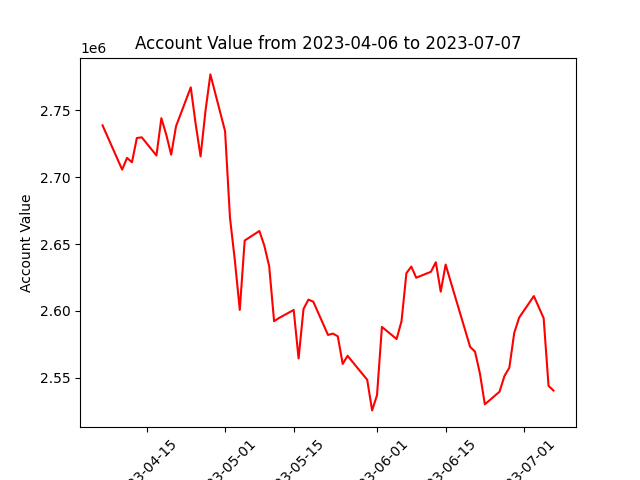

The data file committed next to this chart (first rows):
datadate, account_value
20230406, 2738806
20230410, 2705700
20230411, 2714467
20230412, 2711201
20230413, 2729336
20230414, 2729857
20230417, 2716258
20230418, 2744180
20230419, 2731836
20230420, 2716869
20230421, 2738215
20230424, 2767241
20230425, 2739789
20230426, 2715582
20230427, 2749503
20230428, 2776930
20230501, 2734474
20230502, 2669724
20230503, 2637605
20230504, 2600756
20230505, 2652652
20230508, 2659777
20230509, 2648937
20230510, 2633371
20230511, 2592291
20230512, 2594665
20230515, 2600699
20230516, 2564404
20230517, 2601388
20230518, 2608439
20230519, 2606909
20230522, 2582028
20230523, 2583025
20230524, 2581007
20230525, 2560365
20230526, 2566391
20230530, 2548477
20230531, 2525570
20230601, 2536955
20230602, 2588025
20230605, 2578965
20230606, 2592346
20230607, 2628270
20230608, 2633140
20230609, 2624850
20230612, 2629269
20230613, 2636400
20230614, 2614369
20230615, 2634690
20230616, 2622230
20230620, 2573078
20230621, 2569516
20230622, 2553093
20230623, 2530116
20230626, 2539564
20230627, 2551275
20230628, 2557548
20230629, 2583603
20230630, 2594967
20230703, 2611101
... 3 more rows
